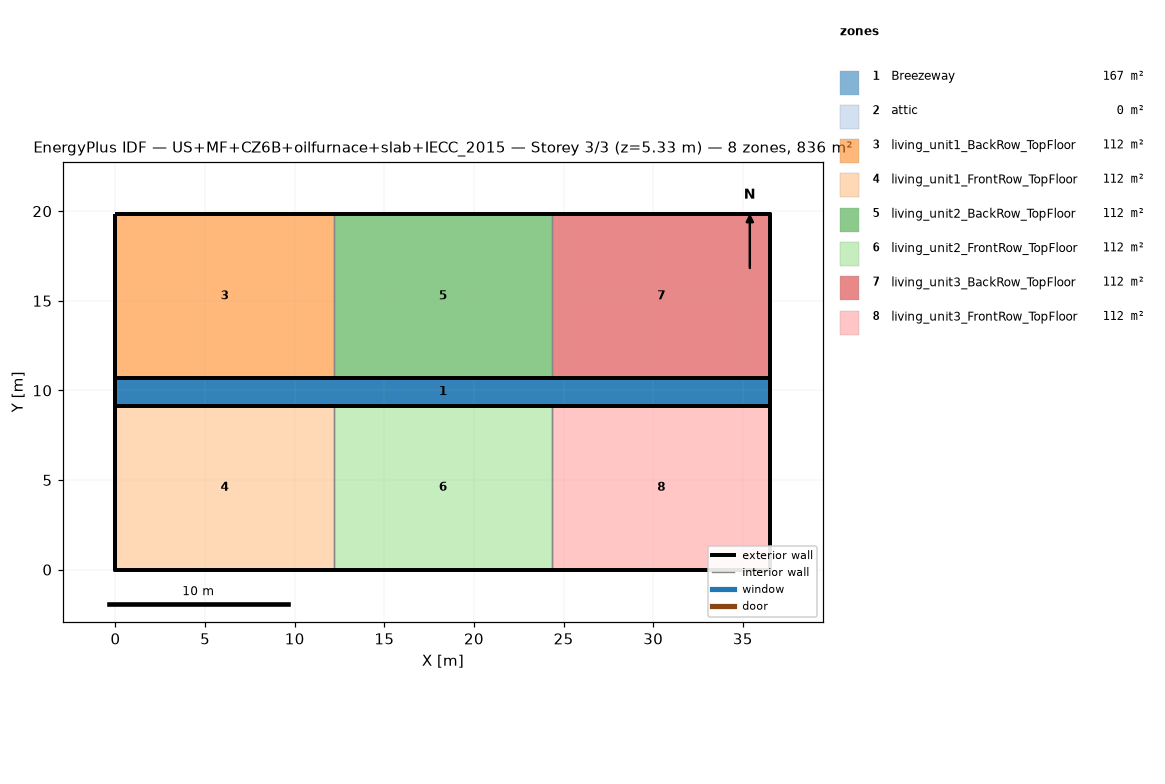
=== STOREY PLAN SPEC (per zone: floor XY polygon, exterior-wall plan segments, windows/doors) ===
zone 1: Breezeway  (167.0 m²)
  floor: (36.54, 9.16) (0.00, 9.16) (0.00, 10.68) (36.54, 10.68)
  floor: (36.54, 9.16) (0.00, 9.16) (0.00, 10.68) (36.54, 10.68)
  floor: (36.54, 9.16) (0.00, 9.16) (0.00, 10.68) (36.54, 10.68)
zone 2: attic  (0.0 m²)
  exterior wall: (36.54, 0.00) – (36.54, 19.84) – (36.54, 9.92)  [29.8 m]
  exterior wall: (0.00, 19.84) – (0.00, 0.00) – (0.00, 9.92)  [29.8 m]
zone 3: living_unit1_BackRow_TopFloor  (111.5 m²)
  floor: (12.18, 10.68) (0.00, 10.68) (0.00, 19.84) (12.18, 19.84)
  exterior wall: (12.18, 19.84) – (0.00, 19.84)  [12.2 m]
  exterior wall: (0.00, 19.84) – (0.00, 10.68)  [9.2 m]
  exterior wall: (0.00, 10.68) – (12.18, 10.68)  [12.2 m]
  interior walls: 1
zone 4: living_unit1_FrontRow_TopFloor  (111.5 m²)
  floor: (12.18, 0.00) (0.00, 0.00) (0.00, 9.16) (12.18, 9.16)
  exterior wall: (0.00, 0.00) – (12.18, 0.00)  [12.2 m]
  exterior wall: (0.00, 9.16) – (0.00, 0.00)  [9.2 m]
  exterior wall: (12.18, 9.16) – (0.00, 9.16)  [12.2 m]
  interior walls: 1
zone 5: living_unit2_BackRow_TopFloor  (111.5 m²)
  floor: (24.36, 10.68) (12.18, 10.68) (12.18, 19.84) (24.36, 19.84)
  exterior wall: (12.18, 10.68) – (24.36, 10.68)  [12.2 m]
  exterior wall: (24.36, 19.84) – (12.18, 19.84)  [12.2 m]
  interior walls: 2
zone 6: living_unit2_FrontRow_TopFloor  (111.5 m²)
  floor: (24.36, 0.00) (12.18, 0.00) (12.18, 9.16) (24.36, 9.16)
  exterior wall: (12.18, 0.00) – (24.36, 0.00)  [12.2 m]
  exterior wall: (24.36, 9.16) – (12.18, 9.16)  [12.2 m]
  interior walls: 2
zone 7: living_unit3_BackRow_TopFloor  (111.5 m²)
  floor: (36.54, 10.68) (24.36, 10.68) (24.36, 19.84) (36.54, 19.84)
  exterior wall: (36.54, 10.68) – (36.54, 19.84)  [9.2 m]
  exterior wall: (36.54, 19.84) – (24.36, 19.84)  [12.2 m]
  exterior wall: (24.36, 10.68) – (36.54, 10.68)  [12.2 m]
  interior walls: 1
zone 8: living_unit3_FrontRow_TopFloor  (111.5 m²)
  floor: (36.54, 0.00) (24.36, 0.00) (24.36, 9.16) (36.54, 9.16)
  exterior wall: (24.36, 0.00) – (36.54, 0.00)  [12.2 m]
  exterior wall: (36.54, 0.00) – (36.54, 9.16)  [9.2 m]
  exterior wall: (36.54, 9.16) – (24.36, 9.16)  [12.2 m]
  interior walls: 1

=== DERIVED (storey summary) ===
Building: US+MF+CZ6B+oilfurnace+slab+IECC_2015
Storey: 3 of 3  (floor level z = 5.33 m)
Storey gross floor area: 836.2 m²
Zones on this storey: 8
  - Breezeway: floor 167.0 m²
  - attic: floor 0.0 m²; exterior wall 59.5 m (81.9 m²); WWR 0.0%
  - living_unit1_BackRow_TopFloor: floor 111.5 m²; exterior wall 33.5 m (86.9 m²); WWR 0.0%
  - living_unit1_FrontRow_TopFloor: floor 111.5 m²; exterior wall 33.5 m (86.9 m²); WWR 0.0%
  - living_unit2_BackRow_TopFloor: floor 111.5 m²; exterior wall 24.4 m (63.1 m²); WWR 0.0%
  - living_unit2_FrontRow_TopFloor: floor 111.5 m²; exterior wall 24.4 m (63.1 m²); WWR 0.0%
  - living_unit3_BackRow_TopFloor: floor 111.5 m²; exterior wall 33.5 m (86.9 m²); WWR 0.0%
  - living_unit3_FrontRow_TopFloor: floor 111.5 m²; exterior wall 33.5 m (86.9 m²); WWR 0.0%
Zone adjacency (shared interzone walls):
  - living_unit1_BackRow_TopFloor ↔ living_unit2_BackRow_TopFloor
  - living_unit1_FrontRow_TopFloor ↔ living_unit2_FrontRow_TopFloor
  - living_unit2_BackRow_TopFloor ↔ living_unit3_BackRow_TopFloor
  - living_unit2_FrontRow_TopFloor ↔ living_unit3_FrontRow_TopFloor